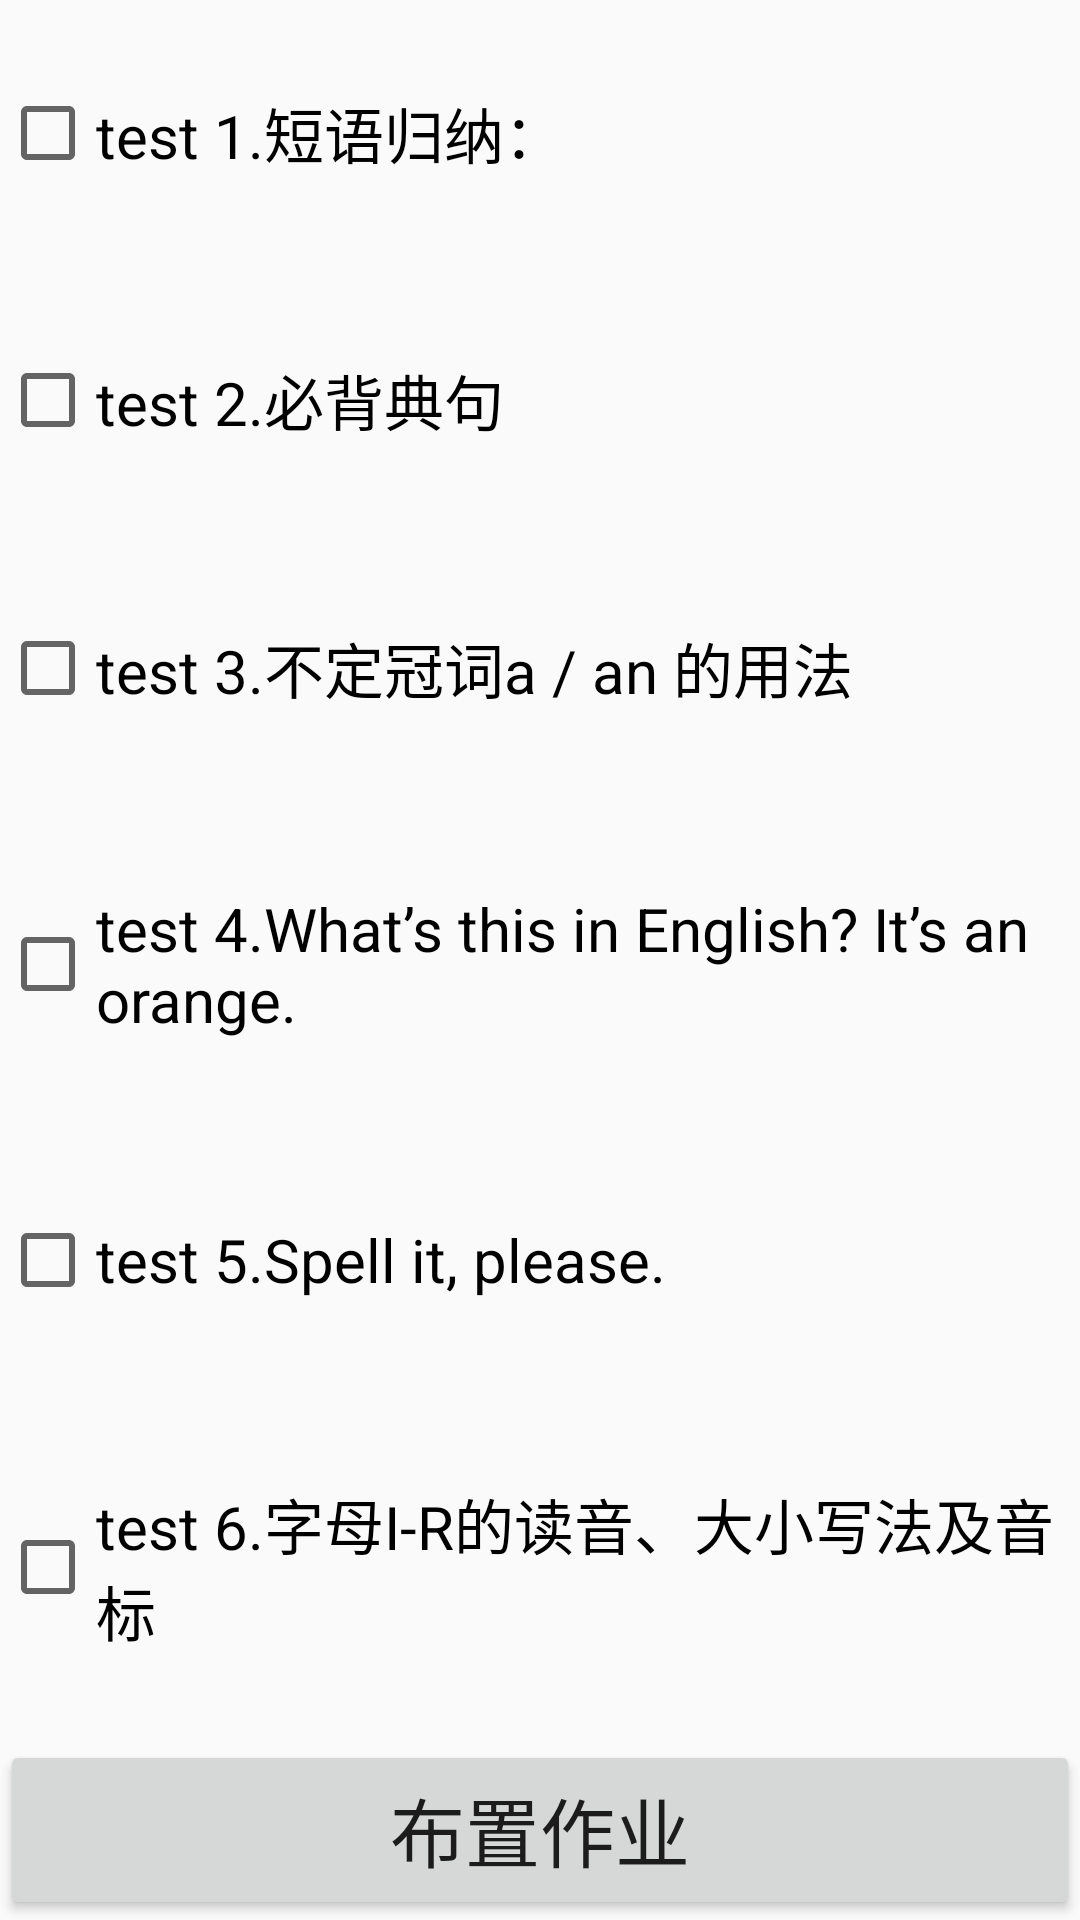

This screen was rendered from an Android layout file. Write that file and the resources it references.
<!-- AndroidManifest.xml: activity theme Theme.AppCompat.Light.NoActionBar.FullScreen -->
<!-- res/layout/activity_home_work.xml -->
<?xml version="1.0" encoding="utf-8"?>
<LinearLayout xmlns:android="http://schemas.android.com/apk/res/android"
    xmlns:tools="http://schemas.android.com/tools"
    android:id="@+id/activity_home_work"
    android:layout_width="match_parent"
    android:layout_height="match_parent"
    android:orientation="vertical"
    tools:context="com.max_plus.smart.HomeWorkActivity">

    <CheckBox

        android:id="@+id/checkBox1"
        android:layout_width="wrap_content"
        android:layout_height="wrap_content"
        android:layout_alignParentBottom="true"
        android:layout_alignParentStart="true"
        android:layout_weight="1"
        android:text="test 1.短语归纳： "
        android:textSize="20dp" />

    <CheckBox
        android:id="@+id/checkBox2"
        android:layout_width="wrap_content"
        android:layout_height="wrap_content"
        android:layout_alignParentBottom="true"
        android:layout_alignParentStart="true"
        android:layout_weight="1"
        android:text="test 2.必背典句"
        android:textSize="20dp" />

    <CheckBox
        android:id="@+id/checkBox3"
        android:layout_width="wrap_content"
        android:layout_height="wrap_content"
        android:layout_alignParentBottom="true"
        android:layout_alignParentStart="true"
        android:layout_weight="1"
        android:text="test 3.不定冠词a / an 的用法"
        android:textSize="20dp" />

    <CheckBox
        android:id="@+id/checkBox4"
        android:layout_width="wrap_content"
        android:layout_height="wrap_content"
        android:layout_alignParentBottom="true"
        android:layout_alignParentStart="true"
        android:layout_weight="1"
        android:text="test 4.What’s this in English? It’s an orange."
        android:textSize="20dp" />

    <CheckBox
        android:id="@+id/checkBox5"
        android:layout_width="wrap_content"
        android:layout_height="wrap_content"
        android:layout_alignParentBottom="true"
        android:layout_alignParentStart="true"
        android:layout_weight="1"
        android:text="test 5.Spell it, please. "
        android:textSize="20dp" />

    <CheckBox
        android:id="@+id/checkBox6"
        android:layout_width="wrap_content"
        android:layout_height="wrap_content"
        android:layout_alignParentBottom="true"
        android:layout_alignParentStart="true"
        android:layout_weight="1"
        android:text="test 6.字母I-R的读音、大小写法及音标"
        android:textSize="20dp" />


    <Button
        android:id="@+id/btn"
        android:layout_width="match_parent"
        android:layout_height="60dp"
        android:text="布置作业"
        android:textSize="25dp" />

</LinearLayout>
<!-- resources referenced by this layout -->
<resources>
  <style name="Theme.AppCompat.Light.NoActionBar.FullScreen" parent="@style/Theme.AppCompat.Light.NoActionBar">
          <item name="android:windowNoTitle">true</item>//无标题
          <item name="android:windowActionBar">false</item>//无ActionBar
          <item name="android:windowFullscreen">true</item>//全屏即无通知栏
          <item name="android:windowContentOverlay">@null</item>//是否有遮盖
      </style>
</resources>
